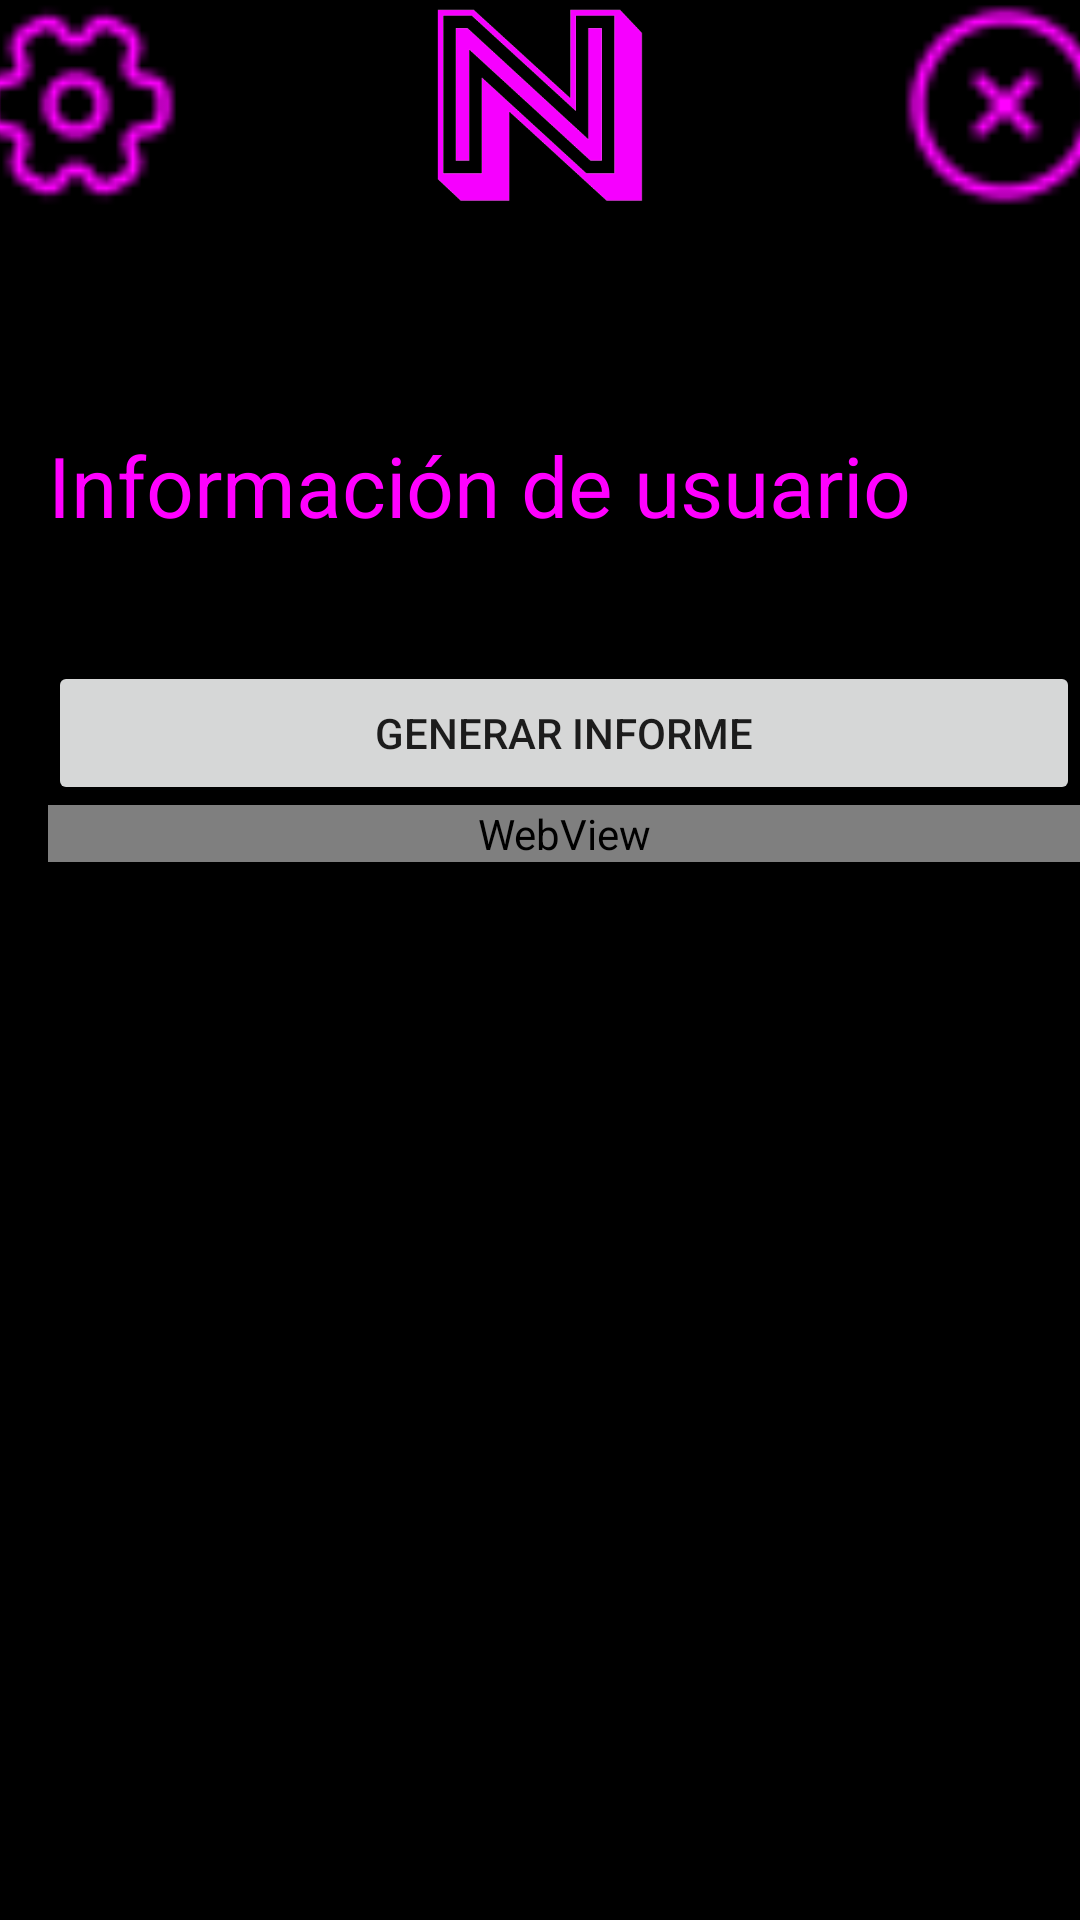

The Android layout XML behind this screen, and the referenced resources:
<!-- AndroidManifest.xml: application theme Theme.Nightendar -->
<!-- res/layout/activity_user.xml -->
<?xml version="1.0" encoding="utf-8"?>
<androidx.constraintlayout.widget.ConstraintLayout xmlns:android="http://schemas.android.com/apk/res/android"
    xmlns:app="http://schemas.android.com/apk/res-auto"
    xmlns:tools="http://schemas.android.com/tools"
    android:id="@+id/linearLayout"
    style="@style/Theme.Nightendar"
    android:layout_width="match_parent"
    android:layout_height="match_parent"
    android:layout_margin="16dp"
    android:background="@color/fondo_negro"
    android:textAlignment="center"
    tools:context=".MainActivity">

    <ImageView
        android:id="@+id/imageView"
        android:layout_width="70dp"
        android:layout_height="70dp"
        android:layout_marginBottom="57dp"
        android:contentDescription="@string/Logo"
        app:layout_constraintBottom_toTopOf="@+id/linearLayout3"
        app:layout_constraintEnd_toStartOf="@+id/imageView3"
        app:layout_constraintStart_toEndOf="@+id/imageView2"
        app:layout_constraintTop_toTopOf="parent"
        app:srcCompat="@mipmap/logo_nightendar" />

    <ImageView
        android:id="@+id/imageView3"
        android:layout_width="70dp"
        android:layout_height="70dp"
        android:layout_marginStart="85dp"
        android:layout_marginBottom="57dp"
        android:contentDescription="@string/Cerrar"
        app:layout_constraintBottom_toTopOf="@+id/linearLayout3"
        app:layout_constraintEnd_toEndOf="parent"
        app:layout_constraintStart_toEndOf="@+id/imageView"
        app:layout_constraintTop_toTopOf="parent"
        app:srcCompat="@drawable/closecircle"
        app:tint="@color/morado_texto"/>

    <LinearLayout
        android:id="@+id/linearLayout3"
        android:layout_width="376dp"
        android:layout_height="567dp"
        android:orientation="vertical"
        android:padding="16dp"
        app:layout_constraintBottom_toBottomOf="parent"
        app:layout_constraintEnd_toEndOf="parent"
        app:layout_constraintHorizontal_bias="0.0"
        app:layout_constraintStart_toStartOf="parent"
        app:layout_constraintTop_toBottomOf="@+id/imageView"
        app:layout_constraintVertical_bias="1.0"
        tools:ignore="MissingConstraints">

        <TextView
            android:id="@+id/aviso_legal"
            android:layout_width="342dp"
            android:layout_height="wrap_content"
            android:text="@string/infoUsuario"
            android:textColor="@color/morado_texto"
            android:textSize="28sp"
            app:layout_constraintEnd_toEndOf="parent"
            app:layout_constraintHorizontal_bias="0"
            app:layout_constraintStart_toStartOf="parent"
            tools:layout_editor_absoluteY="164dp" />

        <Space
            android:layout_width="match_parent"
            android:layout_height="40dp" />

        <Button
            android:id="@+id/btnCrearPdf"
            android:layout_width="match_parent"
            android:layout_height="wrap_content"
            android:text="Generar Informe" />

        <WebView
            android:id="@+id/webViewInforme"
            android:layout_width="match_parent"
            android:layout_height="wrap_content"
            android:text="WebView" />


    </LinearLayout>

    <ImageView
        android:id="@+id/imageView2"
        android:layout_width="70dp"
        android:layout_height="70dp"
        android:layout_marginEnd="85dp"
        android:layout_marginBottom="57dp"
        android:contentDescription="@string/User_Logo"
        app:layout_constraintBottom_toTopOf="@+id/linearLayout3"
        app:layout_constraintEnd_toStartOf="@+id/imageView"
        app:layout_constraintStart_toStartOf="parent"
        app:layout_constraintTop_toTopOf="parent"
        app:srcCompat="@drawable/setting"
        app:tint="@color/morado_texto"/>

</androidx.constraintlayout.widget.ConstraintLayout>
<!-- resources referenced by this layout -->
<resources>
  <color name="fondo_negro">#FF000000</color>
  <color name="morado_texto">#FF00FF</color>
  <!-- drawable closecircle: png bitmap (drawable, 458 bytes) -->
  <!-- drawable setting: png bitmap (drawable, 586 bytes) -->
  <!-- mipmap logo_nightendar: png bitmap (mipmap-hdpi, 22702 bytes) -->
  <string name="Cerrar">Cerrar</string>
  <string name="Logo">Logo</string>
  <string name="User_Logo">User Logo</string>
  <string name="infoUsuario">Información de usuario</string>
  <style name="Theme.Nightendar" parent="Theme.MaterialComponents.DayNight.DarkActionBar">
          
          <item name="android:textSize">12sp</item>
          <item name="android:textAlignment">center</item>
          <item name="android:fontFamily">@font/convergence</item>
          <item name="android:textColor">@color/morado_texto</item>
          <item name="android:background">@color/fondo_negro</item>
      </style>
</resources>
